Dataset: mushroom_species_dataset (GitHub, TaiE64/COMP0220-DeepLearning-Coursework-AI-Mushroom-Expert-Group013). Classes: Amanita calyptroderma, Armillaria mellea, Armillaria tabescens, Artomyces pyxidatus, Bolbitius titubans, Boletus pallidus, Boletus rex-veris, Cantharellus californicus, Ganoderma tsugae, Leucoagaricus leucothites, Lycogala epidendrum, Trametes gibbosa, Trametes versicolor, Trichaptum biforme, Tylopilus felleus, Tylopilus rubrobrunneus.

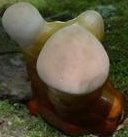
Label: Ganoderma tsugae

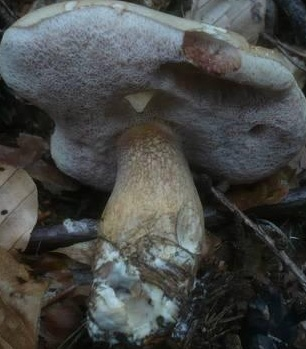
Label: Tylopilus felleus

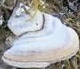
Label: Trametes versicolor

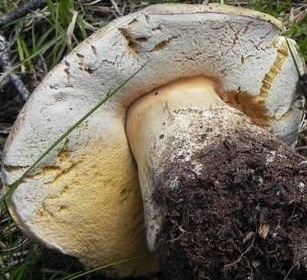
Label: Boletus rex-veris

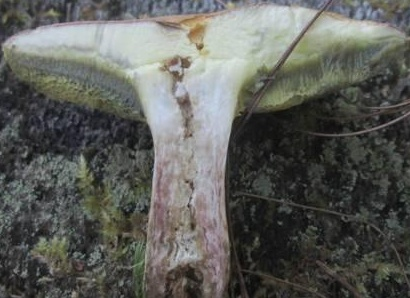
Label: Boletus pallidus

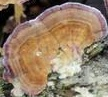
Label: Trichaptum biforme
